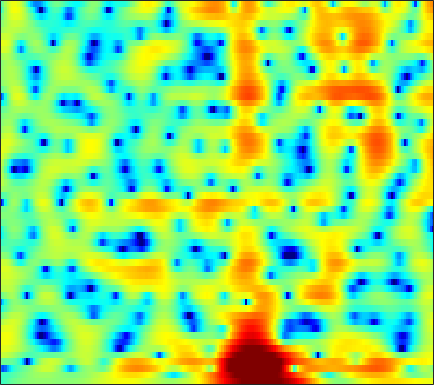

Data behind this chart, as committed beside it:
-3.1608, -2.8379, -2.4027, -1.9709, -1.6584, -1.271, -0.92271, -0.68965, -0.41778, -0.18542, 0.019717, 0.15446, 0.31127, 0.44606, 0.53213, 0.6302, 0.70569, 0.74948, 0.79048, 0.80781, 0.79846, 0.77681, 0.73548, 0.67772
-2.973, -2.937, -2.822, -2.632, -2.445, -2.147, -1.806, -1.535, -1.164, -0.7944, -0.4348, -0.1789, 0.142, 0.4316, 0.628, 0.8558, 1.042, 1.155, 1.265, 1.33, 1.342, 1.32, 1.246, 1.127
-11.38, -13.15, -11.63, -8.656, -6.821, -5, -3.708, -2.995, -2.282, -1.765, -1.331, -1.013, -0.5521, -0.02023, 0.4201, 1.032, 1.632, 2.046, 2.527, 2.894, 3.121, 3.192, 3.136, 2.9
-0.3548, -0.7167, -0.9209, -0.9256, -0.9196, -1.041, -1.429, -1.972, -3.163, -5.085, -8.239, -12.27, -27.96, -14.41, -8.902, -4.763, -2.111, -0.6742, 0.7601, 1.785, 2.498, 2.862, 3.16, 3.25
3.108, 2.951, 2.716, 2.432, 2.177, 1.765, 1.263, 0.8225, 0.1605, -0.5508, -1.238, -1.68, -2.104, -2.291, -2.276, -2.111, -1.875, -1.695, -1.493, -1.359, -1.284, -1.26, -1.244, -1.218
4.139, 4.181, 4.14, 3.993, 3.817, 3.503, 3.103, 2.745, 2.204, 1.598, 0.938, 0.4214, -0.2905, -1.014, -1.566, -2.317, -3.115, -3.734, -4.6, -5.553, -6.648, -7.56, -8.934, -10.33
4.571, 4.705, 4.758, 4.67, 4.514, 4.189, 3.733, 3.303, 2.612, 1.785, 0.8097, -0.01636, -1.242, -2.607, -3.734, -5.336, -6.992, -8.184, -9.659, -10.85, -11.79, -12.42, -13.32, -14.41
4.552, 4.71, 4.805, 4.756, 4.622, 4.3, 3.808, 3.322, 2.518, 1.521, 0.306, -0.7607, -2.42, -4.406, -6.164, -8.96, -12.62, -16.44, -25.5, -28.77, -19.21, -15.93, -13.13, -11.13
3.557, 3.839, 4.102, 4.217, 4.198, 4.013, 3.648, 3.245, 2.53, 1.605, 0.4592, -0.551, -2.104, -3.874, -5.317, -7.357, -9.389, -10.73, -11.97, -12.43, -12.01, -11.21, -9.775, -8.177
1.574, 2.216, 2.883, 3.333, 3.543, 3.651, 3.561, 3.357, 2.893, 2.214, 1.311, 0.4782, -0.8578, -2.475, -3.913, -6.229, -9.168, -12.09, -18.24, -29.34, -17.58, -13.08, -9.259, -6.555
-1.183, -0.2977, 0.6793, 1.438, 1.873, 2.274, 2.487, 2.522, 2.399, 2.094, 1.619, 1.148, 0.3828, -0.5433, -1.328, -2.457, -3.646, -4.485, -5.324, -5.633, -5.3, -4.688, -3.639, -2.532
-4.546, -3.588, -2.304, -1.138, -0.4129, 0.3228, 0.7849, 0.983, 1.084, 1.029, 0.8533, 0.682, 0.4202, 0.1635, -0.008994, -0.208, -0.3638, -0.4248, -0.4436, -0.3848, -0.2443, -0.09768, 0.1274, 0.3416
-10.68, -6.971, -3.862, -1.879, -0.882, -0.03411, 0.3411, 0.3501, 0.08821, -0.4232, -1.019, -1.386, -1.589, -1.368, -0.9865, -0.317, 0.3952, 0.8664, 1.395, 1.808, 2.103, 2.216, 2.241, 2.116
-1.128, -0.4728, 0.4356, 1.155, 1.467, 1.549, 1.222, 0.6442, -0.6827, -2.837, -6.331, -10.69, -18.81, -10.26, -6.08, -2.662, -0.4725, 0.6792, 1.782, 2.501, 2.903, 3.025, 2.971, 2.661
2.261, 2.387, 2.512, 2.547, 2.479, 2.208, 1.696, 1.139, 0.1737, -1.017, -2.315, -3.153, -3.718, -3.412, -2.783, -1.778, -0.8336, -0.2554, 0.3484, 0.7284, 0.8926, 0.9095, 0.7619, 0.4398
2.715, 2.852, 2.94, 2.913, 2.824, 2.607, 2.267, 1.954, 1.468, 0.9359, 0.4075, 0.04853, -0.3629, -0.6753, -0.8579, -1.051, -1.246, -1.41, -1.66, -1.908, -2.118, -2.241, -2.369, -2.497
3.099, 3.29, 3.421, 3.41, 3.32, 3.113, 2.829, 2.574, 2.193, 1.782, 1.369, 1.039, 0.5733, 0.0331, -0.4417, -1.222, -2.204, -3.09, -4.514, -6.016, -7.159, -7.447, -6.938, -5.961
3.555, 3.753, 3.822, 3.684, 3.451, 3.016, 2.496, 2.084, 1.583, 1.21, 0.9608, 0.8289, 0.6604, 0.3876, 0.04555, -0.6843, -1.824, -3.045, -5.417, -9.235, -15.8, -17.55, -10.96, -6.929
2.969, 3.104, 2.969, 2.477, 1.858, 0.6554, -0.9499, -2.352, -4.107, -4.818, -4.04, -2.971, -1.605, -0.5872, -0.08548, 0.2577, 0.2344, 0.00917, -0.4522, -0.9848, -1.296, -1.305, -0.9581, -0.3677
0.4708, 0.5352, 0.3055, -0.3347, -1.091, -2.616, -4.891, -7.28, -11.65, -14.03, -10.12, -7.256, -4.537, -2.682, -1.674, -0.6939, -0.008203, 0.3635, 0.7423, 1.054, 1.338, 1.525, 1.797, 2.055
-1.644, -1.545, -1.566, -1.804, -2.125, -2.693, -3.412, -3.972, -4.574, -4.837, -4.684, -4.34, -3.711, -3.011, -2.487, -1.804, -1.133, -0.6305, -0.0005012, 0.6008, 1.132, 1.505, 1.937, 2.283
-3.2, -2.801, -2.325, -1.964, -1.825, -1.781, -1.896, -2.062, -2.359, -2.719, -3.098, -3.376, -3.713, -3.918, -3.908, -3.595, -2.928, -2.237, -1.203, -0.1728, 0.7623, 1.384, 2.055, 2.558
-5.816, -4.195, -2.568, -1.434, -0.8555, -0.4227, -0.299, -0.3902, -0.7645, -1.429, -2.435, -3.477, -5.342, -7.899, -10.12, -11.3, -8.467, -5.869, -2.992, -0.8266, 0.8175, 1.752, 2.676, 3.287
-4.961, -3.355, -1.711, -0.6029, -0.03391, 0.4228, 0.5637, 0.4733, 0.1104, -0.5474, -1.536, -2.51, -4.202, -6.314, -7.901, -8.583, -6.698, -4.664, -2.22, -0.2808, 1.2, 2.035, 2.837, 3.31
-1.238, -0.947, -0.5191, -0.1616, 0.02067, 0.1507, 0.1158, -0.01656, -0.323, -0.7485, -1.254, -1.639, -2.109, -2.434, -2.514, -2.305, -1.756, -1.192, -0.3184, 0.5377, 1.257, 1.669, 2.058, 2.221
0.2181, 0.112, 0.04537, 0.06045, 0.05565, -0.03704, -0.2659, -0.5312, -1.016, -1.58, -2.104, -2.404, -2.516, -2.268, -1.883, -1.206, -0.4436, 0.1075, 0.7759, 1.315, 1.664, 1.804, 1.804, 1.61
-0.5095, -0.7192, -0.4748, 0.00559, 0.3298, 0.5105, 0.3194, -0.1249, -1.165, -2.804, -5.055, -6.8, -7.505, -5.408, -3.369, -1.044, 0.6939, 1.688, 2.607, 3.122, 3.281, 3.174, 2.7, 1.892
-17.31, -11.88, -4.678, -1.399, -0.02557, 0.9738, 1.225, 0.9748, 0.07888, -1.558, -3.989, -6.142, -7.129, -4.398, -2, 0.555, 2.375, 3.333, 4.159, 4.507, 4.412, 4.028, 3.112, 1.631
-1.982, -2.164, -1.607, -0.7412, -0.1914, 0.316, 0.5261, 0.5109, 0.2994, -0.04279, -0.3521, -0.4703, -0.34, 0.137, 0.6771, 1.448, 2.177, 2.587, 2.934, 2.991, 2.708, 2.251, 1.327, -0.01519
1.523, 1.127, 0.7463, 0.4657, 0.3296, 0.1524, -0.0109, -0.1169, -0.2303, -0.2767, -0.2443, -0.129, 0.1266, 0.4838, 0.7974, 1.252, 1.658, 1.907, 2.103, 2.11, 1.877, 1.544, 0.8207, -0.1927
2.649, 2.045, 1.197, 0.3468, -0.2611, -0.9856, -1.559, -1.875, -2.118, -2.16, -2.017, -1.793, -1.346, -0.7521, -0.2578, 0.4334, 1.076, 1.506, 1.946, 2.203, 2.259, 2.15, 1.797, 1.192
2.573, 1.54, -0.06149, -1.867, -3.306, -5.083, -6.409, -6.971, -7.243, -7.222, -6.962, -6.589, -5.704, -4.4, -3.264, -1.775, -0.3998, 0.4816, 1.45, 2.171, 2.652, 2.852, 2.95, 2.839
2.07, 0.6363, -1.801, -5.077, -8.43, -15.12, -24.22, -19.08, -15.14, -14.51, -16.2, -18.66, -17.49, -11.72, -8.319, -4.95, -2.502, -1.082, 0.3884, 1.496, 2.306, 2.752, 3.165, 3.392
2.723, 1.543, -0.3992, -2.725, -4.739, -7.391, -9.332, -10.03, -10.39, -10.88, -11.76, -12.15, -11.37, -8.966, -6.939, -4.576, -2.662, -1.501, -0.2346, 0.7604, 1.537, 2.017, 2.495, 2.852
3.938, 3.28, 2.269, 1.135, 0.2692, -0.869, -1.881, -2.518, -3.2, -3.694, -3.986, -4.067, -3.907, -3.506, -3.104, -2.509, -1.934, -1.556, -1.074, -0.6095, -0.1362, 0.2344, 0.7257, 1.153
4.338, 4.139, 3.778, 3.284, 2.871, 2.256, 1.63, 1.167, 0.5834, 0.05293, -0.4001, -0.7098, -1.057, -1.397, -1.689, -2.146, -2.766, -3.309, -4.097, -4.628, -4.47, -3.89, -2.742, -1.678
3.598, 3.855, 3.989, 3.924, 3.732, 3.345, 2.814, 2.351, 1.686, 1.02, 0.382, -0.03971, -0.5964, -1.17, -1.679, -2.626, -4.076, -5.702, -9.227, -16.73, -20.41, -11.75, -6.461, -3.599
1.905, 2.615, 3.168, 3.347, 3.24, 2.816, 2.073, 1.337, 0.1691, -1.078, -2.147, -2.652, -2.864, -2.737, -2.611, -2.632, -2.982, -3.481, -4.353, -5.085, -4.91, -4.122, -2.649, -1.258
0.5571, 1.354, 2.011, 2.197, 2.069, 1.478, 0.3964, -0.8185, -3.134, -6.691, -12.29, -15.84, -10.84, -6.599, -4.625, -2.88, -1.811, -1.297, -0.8239, -0.4478, -0.05493, 0.2838, 0.7347, 1.187
0.136, 0.656, 1.132, 1.282, 1.198, 0.7654, -0.0352, -0.9309, -2.503, -4.426, -6.262, -6.85, -6.014, -4.307, -3.079, -1.717, -0.6913, -0.097, 0.4843, 0.9274, 1.216, 1.376, 1.504, 1.566
-0.3577, -0.0006472, 0.3819, 0.6678, 0.7683, 0.7785, 0.5895, 0.3512, -0.07077, -0.5149, -0.8565, -0.994, -0.9362, -0.6648, -0.3632, 0.0692, 0.4673, 0.7311, 0.9956, 1.151, 1.182, 1.117, 0.9361, 0.6046
-1.675, -1.32, -0.7173, -0.03137, 0.4463, 0.9766, 1.337, 1.504, 1.582, 1.528, 1.407, 1.3, 1.145, 1.024, 0.9772, 0.9619, 0.9997, 1.03, 1.077, 1.036, 0.902, 0.6827, 0.1905, -0.5714
-6.17, -5.351, -3.236, -1.145, 0.181, 1.492, 2.391, 2.8, 3.063, 3.041, 2.771, 2.45, 1.893, 1.277, 0.831, 0.3912, 0.2252, 0.2753, 0.4928, 0.7481, 0.852, 0.7662, 0.3067, -0.5979
-13.34, -9.68, -4.25, -0.7934, 0.9691, 2.596, 3.583, 3.973, 4.098, 3.808, 3.094, 2.267, 0.7881, -1.173, -2.919, -5.083, -5.59, -4.496, -2.521, -0.8013, 0.3451, 0.8568, 1.106, 0.8173
-1.431, -0.9731, 0.04107, 1.145, 1.888, 2.659, 3.087, 3.18, 2.96, 2.333, 1.276, 0.1656, -1.835, -4.582, -7.39, -12.29, -13.6, -10.09, -6.086, -3.391, -1.527, -0.5411, 0.3695, 0.8524
0.3194, 0.7035, 1.208, 1.663, 1.932, 2.133, 2.112, 1.929, 1.435, 0.6378, -0.4532, -1.458, -3.003, -4.651, -5.777, -6.867, -7.168, -6.777, -5.683, -4.249, -2.779, -1.771, -0.6405, 0.2492
0.5262, 1.008, 1.501, 1.845, 1.981, 1.982, 1.767, 1.44, 0.7907, -0.1215, -1.318, -2.415, -4.144, -6.192, -7.827, -9.835, -10.68, -10.04, -8.055, -5.833, -3.792, -2.464, -0.9976, 0.1883
0.2067, 0.8496, 1.47, 1.818, 1.916, 1.846, 1.549, 1.185, 0.5078, -0.4032, -1.589, -2.675, -4.511, -6.984, -9.535, -14.7, -20.69, -15.9, -10.05, -6.385, -3.826, -2.351, -0.7894, 0.4276
0.02447, 0.7144, 1.313, 1.568, 1.558, 1.34, 0.9065, 0.4882, -0.1786, -0.923, -1.72, -2.354, -3.257, -4.227, -4.944, -5.7, -5.885, -5.546, -4.582, -3.334, -2.12, -1.284, -0.307, 0.5063
1.165, 1.611, 1.877, 1.78, 1.487, 0.8118, -0.1285, -0.9365, -1.978, -2.718, -2.988, -2.936, -2.688, -2.389, -2.202, -1.972, -1.726, -1.529, -1.241, -0.9527, -0.6959, -0.5142, -0.2793, -0.024
3.401, 3.553, 3.45, 2.96, 2.301, 0.9143, -1.175, -3.378, -7.394, -11.11, -8.676, -5.853, -3.147, -1.406, -0.5235, 0.2445, 0.637, 0.7438, 0.6505, 0.2865, -0.3201, -0.9375, -1.874, -2.644
4.21, 4.3, 4.169, 3.694, 3.069, 1.85, 0.08199, -1.623, -4.231, -5.948, -5.048, -3.472, -1.515, -0.09269, 0.6285, 1.197, 1.371, 1.261, 0.7796, -0.1177, -1.551, -3.126, -6.284, -12.02
2.715, 2.963, 3.099, 3.003, 2.776, 2.302, 1.674, 1.149, 0.5186, 0.1065, -0.004593, 0.08059, 0.3036, 0.5364, 0.6343, 0.6211, 0.4211, 0.1205, -0.4919, -1.35, -2.527, -3.598, -5.231, -6.76
1.145, 1.619, 2.092, 2.395, 2.52, 2.533, 2.424, 2.278, 2.029, 1.749, 1.464, 1.253, 0.9546, 0.6161, 0.3384, -0.08056, -0.5625, -0.9568, -1.521, -2.139, -2.758, -3.207, -3.755, -4.178
0.06113, 0.7852, 1.634, 2.315, 2.701, 3.041, 3.183, 3.176, 3.014, 2.701, 2.252, 1.835, 1.188, 0.4385, -0.1642, -0.9978, -1.826, -2.386, -2.987, -3.407, -3.603, -3.667, -3.688, -3.719
-1.338, -0.08564, 1.402, 2.589, 3.253, 3.88, 4.191, 4.225, 4.031, 3.574, 2.868, 2.183, 1.084, -0.2082, -1.304, -2.917, -4.627, -5.864, -7.061, -7.179, -6.416, -5.592, -4.556, -3.802
-3.871, -1.327, 1.138, 2.855, 3.773, 4.566, 4.928, 4.924, 4.586, 3.868, 2.793, 1.758, 0.09905, -1.816, -3.445, -5.919, -9.024, -12.36, -21.95, -20.62, -11.45, -8.046, -5.201, -3.465
-2.015, -0.3132, 1.58, 3.015, 3.81, 4.465, 4.692, 4.583, 4.032, 3.008, 1.46, -0.06673, -2.64, -5.689, -8.022, -10.21, -10.84, -10.8, -10.34, -8.982, -6.975, -5.371, -3.49, -2.07
